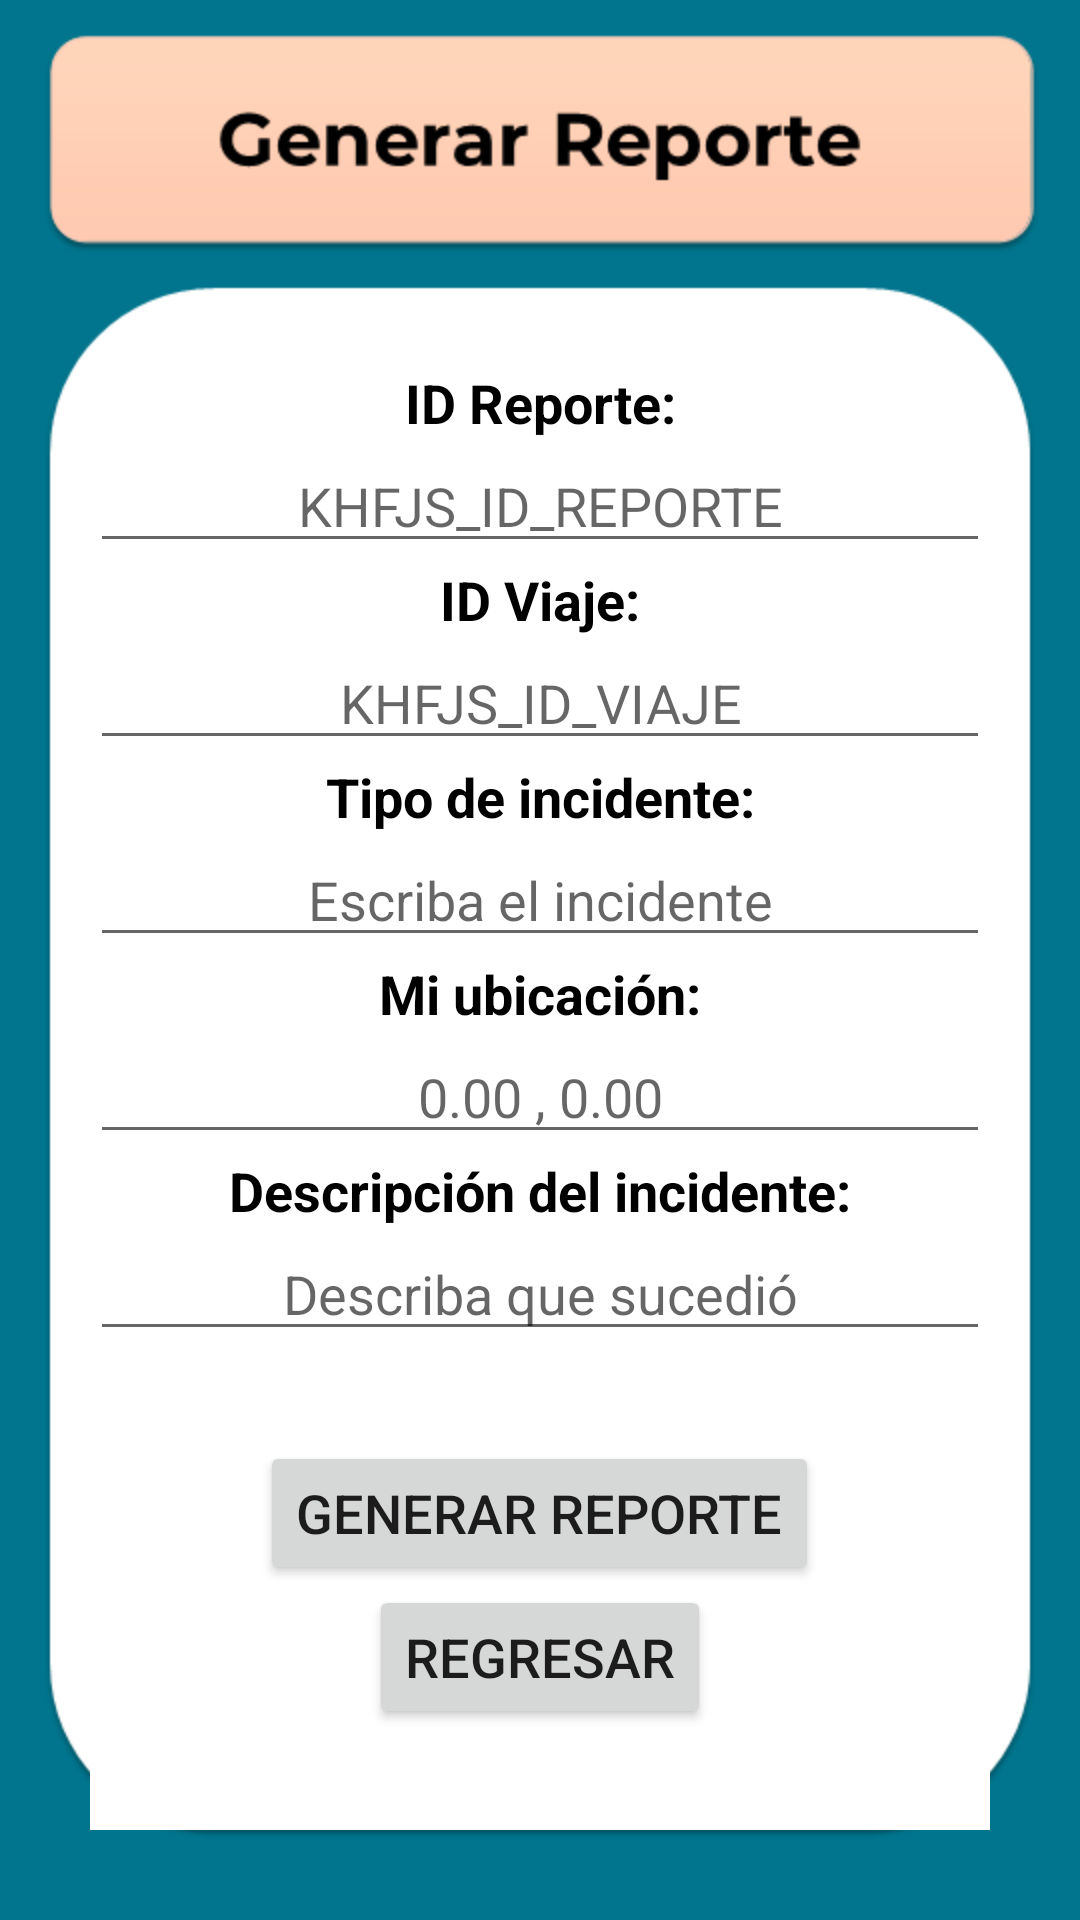

Write the Android layout XML for this screen, with the resource values it uses.
<!-- AndroidManifest.xml: application theme Theme.AppdeAutobuses -->
<!-- res/layout/activity_generar_reporte.xml -->
<?xml version="1.0" encoding="utf-8"?>
<LinearLayout xmlns:android="http://schemas.android.com/apk/res/android"
    xmlns:tools="http://schemas.android.com/tools"
    android:layout_width="match_parent"
    android:layout_height="match_parent"
    android:orientation="vertical"
    android:padding="30dp"
    android:background="@drawable/fondo1"
    tools:context=".GenerarReporte">

    <TextView
        android:layout_width="match_parent"
        android:textAlignment="center"
        android:layout_height="wrap_content"
        android:textStyle="bold"
        android:text="@string/textview_id_reporte"
        android:textSize="18sp"
        android:layout_marginTop="92dp"
        android:textColor="@color/black"/>

    <EditText
        android:layout_width="match_parent"
        android:textAlignment="center"
        android:layout_height="wrap_content"
        android:textColor="@color/black"
        android:hint="@string/editTexthint_reporte"
        android:textSize="18sp"
        android:id="@+id/txtReporte"/>

    <TextView
        android:layout_width="match_parent"
        android:textAlignment="center"
        android:layout_height="wrap_content"
        android:textStyle="bold"
        android:text="@string/textview_id_viaje"
        android:textSize="18sp"
        android:textColor="@color/black"/>

    <EditText
        android:layout_width="match_parent"
        android:textAlignment="center"
        android:layout_height="wrap_content"
        android:textColor="@color/black"
        android:hint="@string/editText_hint_viaje"
        android:id="@+id/txtViaje"/>

    <TextView
        android:layout_width="match_parent"
        android:textAlignment="center"
        android:layout_height="wrap_content"
        android:textStyle="bold"
        android:text="@string/textview_tipo_de_incidente"
        android:textSize="18sp"
        android:textColor="@color/black"/>

    <EditText
        android:layout_width="match_parent"
        android:textAlignment="center"
        android:layout_height="wrap_content"
        android:textColor="@color/black"
        android:hint="@string/editText_hint_escriba_el_incidente"
        android:id="@+id/txtTipo"/>

    <TextView
        android:layout_width="match_parent"
        android:textAlignment="center"
        android:layout_height="wrap_content"
        android:textStyle="bold"
        android:text="@string/textView_mi_ubicacion"
        android:textSize="18sp"
        android:textColor="@color/black"/>

    <EditText
        android:layout_width="match_parent"
        android:textAlignment="center"
        android:layout_height="wrap_content"
        android:textColor="@color/black"
        android:hint="@string/hintcoordenada"
        android:id="@+id/txtUbicacion"/>

    <TextView
        android:layout_width="match_parent"
        android:textAlignment="center"
        android:layout_height="wrap_content"
        android:textStyle="bold"
        android:text="@string/textview_descriaccidente"
        android:textSize="18sp"
        android:textColor="@color/black" />

    <EditText
        android:layout_width="match_parent"
        android:textAlignment="center"
        android:layout_height="wrap_content"
        android:textColor="@color/black"
        android:hint="@string/editText_hintdescripcionaccidente"
        android:id="@+id/txtDescripcion"
        android:layout_marginBottom="30dp"/>

    <Button
        android:layout_width="wrap_content"
        android:layout_height="wrap_content"
        android:text="@string/btngenerar_reporte"
        android:textSize="18sp"
        android:layout_gravity="center"
        android:id="@+id/btnGenerarR"/>

    <Button
        android:layout_width="wrap_content"
        android:layout_height="wrap_content"
        android:text="@string/regresar"
        android:textSize="18dp"
        android:layout_gravity="center"
        android:id="@+id/btnRegresar"/>

    <ListView
        android:layout_width="match_parent"
        android:layout_height="250dp"
        android:layout_marginBottom="10dp"
        android:background="@color/white"
        android:id="@+id/lista"/>

</LinearLayout>
<!-- resources referenced by this layout -->
<resources>
  <color name="black">#FF000000</color>
  <color name="white">#FFFFFFFF</color>
  <!-- drawable fondo1: png bitmap (drawable, 14485 bytes) -->
  <string name="btngenerar_reporte">Generar Reporte</string>
  <string name="editText_hint_escriba_el_incidente">Escriba el incidente</string>
  <string name="editText_hint_viaje">KHFJS_ID_VIAJE</string>
  <string name="editText_hintdescripcionaccidente">Describa que sucedió</string>
  <string name="editTexthint_reporte">KHFJS_ID_REPORTE</string>
  <string name="hintcoordenada">0.00 , 0.00</string>
  <string name="regresar">Regresar</string>
  <string name="textView_mi_ubicacion">Mi ubicación:</string>
  <string name="textview_descriaccidente">Descripción del incidente:</string>
  <string name="textview_id_reporte">ID Reporte:</string>
  <string name="textview_id_viaje">ID Viaje:</string>
  <string name="textview_tipo_de_incidente">Tipo de incidente:</string>
  <style name="Theme.AppdeAutobuses" parent="Theme.MaterialComponents.DayNight.DarkActionBar">
          
          <item name="colorPrimary">@color/purple_500</item>
          <item name="colorPrimaryVariant">@color/purple_700</item>
          <item name="colorOnPrimary">@color/white</item>
          
          <item name="colorSecondary">@color/teal_200</item>
          <item name="colorSecondaryVariant">@color/teal_700</item>
          <item name="colorOnSecondary">@color/black</item>
          
          <item name="android:statusBarColor" tools:targetApi="l">?attr/colorPrimaryVariant</item>
          
      </style>
  <color name="purple_500">#FF6200EE</color>
  <color name="purple_700">#FF3700B3</color>
  <color name="teal_200">#FF03DAC5</color>
  <color name="teal_700">#FF018786</color>
</resources>
